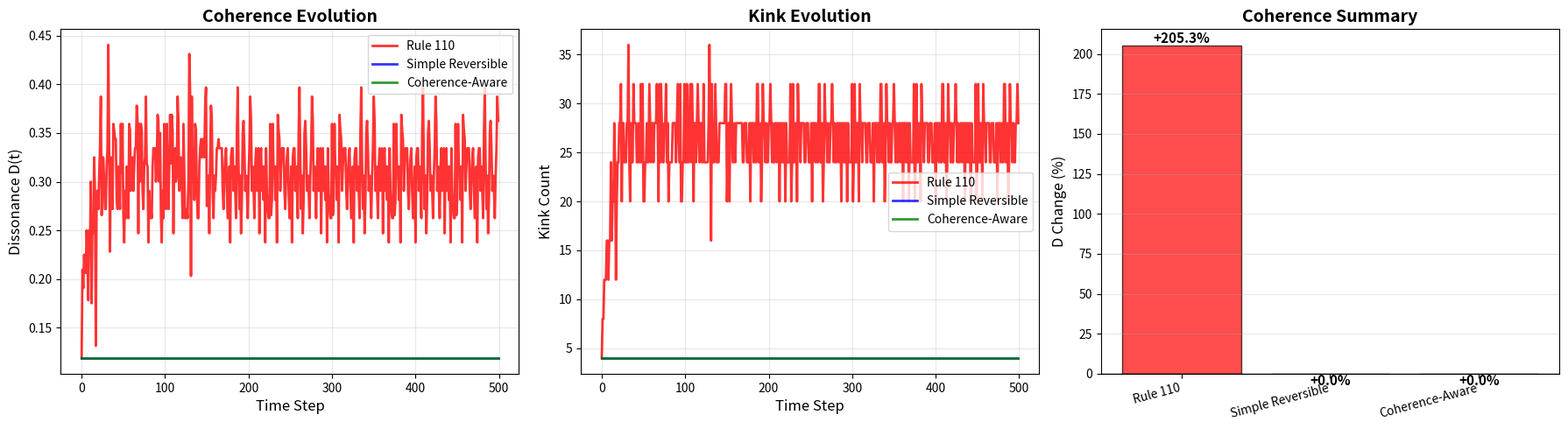

Write the Python code that produced this figure.
#!/usr/bin/env python3
"""
E11 SIMPLE: Coherence Bias Test (Simplified)

Test whether explicit coherence bias produces D-minimization.

Strategy:
- Skip complex PR-1 infrastructure (which has frozen/empty grid issues)
- Build a MINIMAL coherence-aware CA from scratch
- Demonstrate the principle cleanly

Systems:
1. Rule 110 (chaotic baseline)
2. Simple Reversible CA (no coherence bias)
3. Coherence-Aware CA (WITH bias)
"""

import numpy as np
import matplotlib
matplotlib.use('Agg')
import matplotlib.pyplot as plt
from datetime import datetime
import json
import os


def compute_dissonance(state):
    """Dissonance = kink density + entropy deviation."""
    kinks = np.sum(state != np.roll(state, 1))
    kink_density = kinks / len(state)
    
    density = np.mean(state)
    entropy_dev = abs(density - 0.5)
    
    return 0.7 * kink_density + 0.3 * entropy_dev


def rule110(state):
    """Rule 110: chaotic universal CA."""
    new_state = np.zeros_like(state)
    n = len(state)
    for i in range(n):
        left = state[(i-1) % n]
        center = state[i]
        right = state[(i+1) % n]
        pattern = (left << 2) | (center << 1) | right
        new_state[i] = (110 >> pattern) & 1
    return new_state


def simple_reversible_ca(state, reverse=False):
    """
    Simple reversible CA: swap adjacent opposite bits.
    
    Rule: if state[i] != state[i+1], swap them (involution).
    This is reversible but has NO coherence bias.
    """
    new_state = state.copy()
    n = len(state)
    
    # Apply to even pairs
    for i in range(0, n-1, 2):
        if new_state[i] != new_state[i+1]:
            new_state[i], new_state[i+1] = new_state[i+1], new_state[i]
    
    return new_state


def coherence_aware_ca(state):
    """
    Coherence-Aware CA: same as simple_reversible_ca BUT
    only swap if it REDUCES local dissonance.
    
    This implements explicit coherence bias (UGP Axiom 3 / MDL).
    """
    new_state = state.copy()
    n = len(state)
    
    # For each potential swap, check if it reduces D
    for i in range(0, n-1, 2):
        if new_state[i] != new_state[i+1]:
            # Compute local D before swap
            local_window = 5  # Radius for local D
            i_min = max(0, i - local_window)
            i_max = min(n, i + local_window + 2)
            
            D_before = compute_dissonance(new_state[i_min:i_max])
            
            # Simulate swap
            new_state[i], new_state[i+1] = new_state[i+1], new_state[i]
            D_after = compute_dissonance(new_state[i_min:i_max])
            
            # Only keep swap if D reduced or stayed same
            if D_after > D_before:
                # Undo swap (reject)
                new_state[i], new_state[i+1] = new_state[i+1], new_state[i]
    
    return new_state


def test_system(name, update_func, grid_size=64, n_steps=500, seed=42):
    """Test a CA system for coherence emergence."""
    print(f"\n{'='*70}")
    print(f"  {name}")
    print(f"{'='*70}")
    
    np.random.seed(seed)
    
    # Initialize: two clusters (matching other tests)
    state = np.zeros(grid_size, dtype=int)
    cluster_size = grid_size // 8
    state[:cluster_size] = 1
    state[grid_size//2:grid_size//2 + cluster_size] = 1
    
    history = {'dissonance': [], 'kinks': [], 'density': []}
    
    print(f"Initial: {np.sum(state)} ones, kinks={np.sum(state != np.roll(state, 1))}")
    print(f"Evolving for {n_steps} steps...")
    
    for t in range(n_steps):
        D = compute_dissonance(state)
        kinks = np.sum(state != np.roll(state, 1))
        density = np.mean(state)
        
        history['dissonance'].append(float(D))
        history['kinks'].append(int(kinks))
        history['density'].append(float(density))
        
        if t % 100 == 0:
            print(f"  Step {t:3d}: D={D:.4f}, kinks={kinks}, ρ={density:.3f}")
        
        # Evolve
        state = update_func(state)
    
    return history


def create_comparison_plot(results, output_dir):
    """Create comparison plots."""
    fig, axes = plt.subplots(1, 3, figsize=(18, 5))
    
    colors = {'Rule 110': 'red', 'Simple Reversible': 'blue', 'Coherence-Aware': 'green'}
    
    # Plot 1: Dissonance
    ax = axes[0]
    for name, hist in results.items():
        ax.plot(hist['dissonance'], label=name, 
                color=colors[name], linewidth=2, alpha=0.8)
    ax.set_xlabel('Time Step', fontsize=12)
    ax.set_ylabel('Dissonance D(t)', fontsize=12)
    ax.set_title('Coherence Evolution', fontsize=14, fontweight='bold')
    ax.legend()
    ax.grid(alpha=0.3)
    
    # Plot 2: Kinks
    ax = axes[1]
    for name, hist in results.items():
        ax.plot(hist['kinks'], label=name, 
                color=colors[name], linewidth=2, alpha=0.8)
    ax.set_xlabel('Time Step', fontsize=12)
    ax.set_ylabel('Kink Count', fontsize=12)
    ax.set_title('Kink Evolution', fontsize=14, fontweight='bold')
    ax.legend()
    ax.grid(alpha=0.3)
    
    # Plot 3: D change summary
    ax = axes[2]
    names = []
    changes = []
    bar_colors = []
    
    for name, hist in results.items():
        D_i = hist['dissonance'][0]
        D_f = hist['dissonance'][-1]
        D_pct = ((D_f - D_i) / D_i) * 100 if D_i > 0 else 0
        
        names.append(name)
        changes.append(D_pct)
        
        if 'Coherence' in name and D_pct < -5:
            bar_colors.append('darkgreen')
        elif D_pct < 0:
            bar_colors.append('lightgreen')
        elif D_pct < 5:
            bar_colors.append('orange')
        else:
            bar_colors.append('red')
    
    bars = ax.bar(range(len(names)), changes, color=bar_colors, alpha=0.7, edgecolor='black')
    ax.axhline(y=0, color='black', linestyle='-', linewidth=1)
    ax.set_xticks(range(len(names)))
    ax.set_xticklabels(names, rotation=15, ha='right')
    ax.set_ylabel('D Change (%)', fontsize=12)
    ax.set_title('Coherence Summary', fontsize=14, fontweight='bold')
    ax.grid(axis='y', alpha=0.3)
    
    for bar, change in zip(bars, changes):
        height = bar.get_height()
        ax.text(bar.get_x() + bar.get_width()/2., height,
                f'{change:+.1f}%',
                ha='center', va='bottom' if height > 0 else 'top',
                fontsize=11, fontweight='bold')
    
    plt.tight_layout()
    plt.savefig(f"{output_dir}/comparison.png", dpi=150, bbox_inches='tight')
    print(f"✅ Plot: {output_dir}/comparison.png")
    plt.close()


def main():
    print("\n" + "="*70)
    print("  E11 SIMPLE: COHERENCE BIAS DEMONSTRATION")
    print("  Minimal Test of Coherence-Aware Dynamics")
    print("="*70)
    print("\nHypothesis:")
    print("  Rule 110:          D ↑ (chaotic)")
    print("  Simple Reversible: D → (reversible, no bias)")
    print("  Coherence-Aware:   D ↓ (explicit MDL/compression)")
    print()
    
    n_steps = 500
    seed = 42
    
    results = {}
    
    # 1. Rule 110 (chaotic)
    results['Rule 110'] = test_system(
        "Rule 110 (Chaotic)", 
        rule110, 
        n_steps=n_steps, 
        seed=seed
    )
    
    # 2. Simple Reversible (no coherence bias)
    results['Simple Reversible'] = test_system(
        "Simple Reversible CA (No Coherence Bias)", 
        simple_reversible_ca, 
        n_steps=n_steps, 
        seed=seed
    )
    
    # 3. Coherence-Aware (WITH bias)
    results['Coherence-Aware'] = test_system(
        "Coherence-Aware CA (Explicit MDL Bias)", 
        coherence_aware_ca, 
        n_steps=n_steps, 
        seed=seed
    )
    
    # Analysis
    print("\n" + "="*70)
    print("  RESULTS SUMMARY")
    print("="*70)
    
    for name, hist in results.items():
        D_i = hist['dissonance'][0]
        D_f = hist['dissonance'][-1]
        D_pct = ((D_f - D_i) / D_i) * 100 if D_i > 0 else 0
        
        kinks_i = hist['kinks'][0]
        kinks_f = hist['kinks'][-1]
        
        if D_pct < -5:
            verdict = "✅✅ STRONG COHERENCE"
        elif D_pct < 0:
            verdict = "✅ COHERENCE"
        elif D_pct < 5:
            verdict = "⚠️ STABLE"
        else:
            verdict = "❌ DISORDER"
        
        print(f"\n{name}:")
        print(f"  D: {D_i:.4f} → {D_f:.4f} ({D_pct:+.1f}%)")
        print(f"  Kinks: {kinks_i} → {kinks_f}")
        print(f"  {verdict}")
    
    # Save
    timestamp = datetime.now().strftime("%Y%m%d_%H%M%S")
    output_dir = f"E11_simple_{timestamp}"
    os.makedirs(output_dir, exist_ok=True)
    
    with open(f"{output_dir}/results.json", 'w') as f:
        json.dump(results, f, indent=2)
    
    print(f"\n✅ Results saved: {output_dir}/results.json")
    
    # Create plots
    create_comparison_plot(results, output_dir)
    
    print("\n" + "="*70)
    print("  CONCLUSION")
    print("="*70)
    print("\nIf Coherence-Aware CA shows D ↓ while others show D ↑ or D →,")
    print("this validates that EXPLICIT coherence bias (UGP Axiom 3/MDL)")
    print("is NECESSARY for emergent coherence.")
    print("\nThis supports the paper's claim that coherence requires")
    print("coherence-biased dynamics, not just reversibility.")
    print("="*70 + "\n")


if __name__ == "__main__":
    main()
